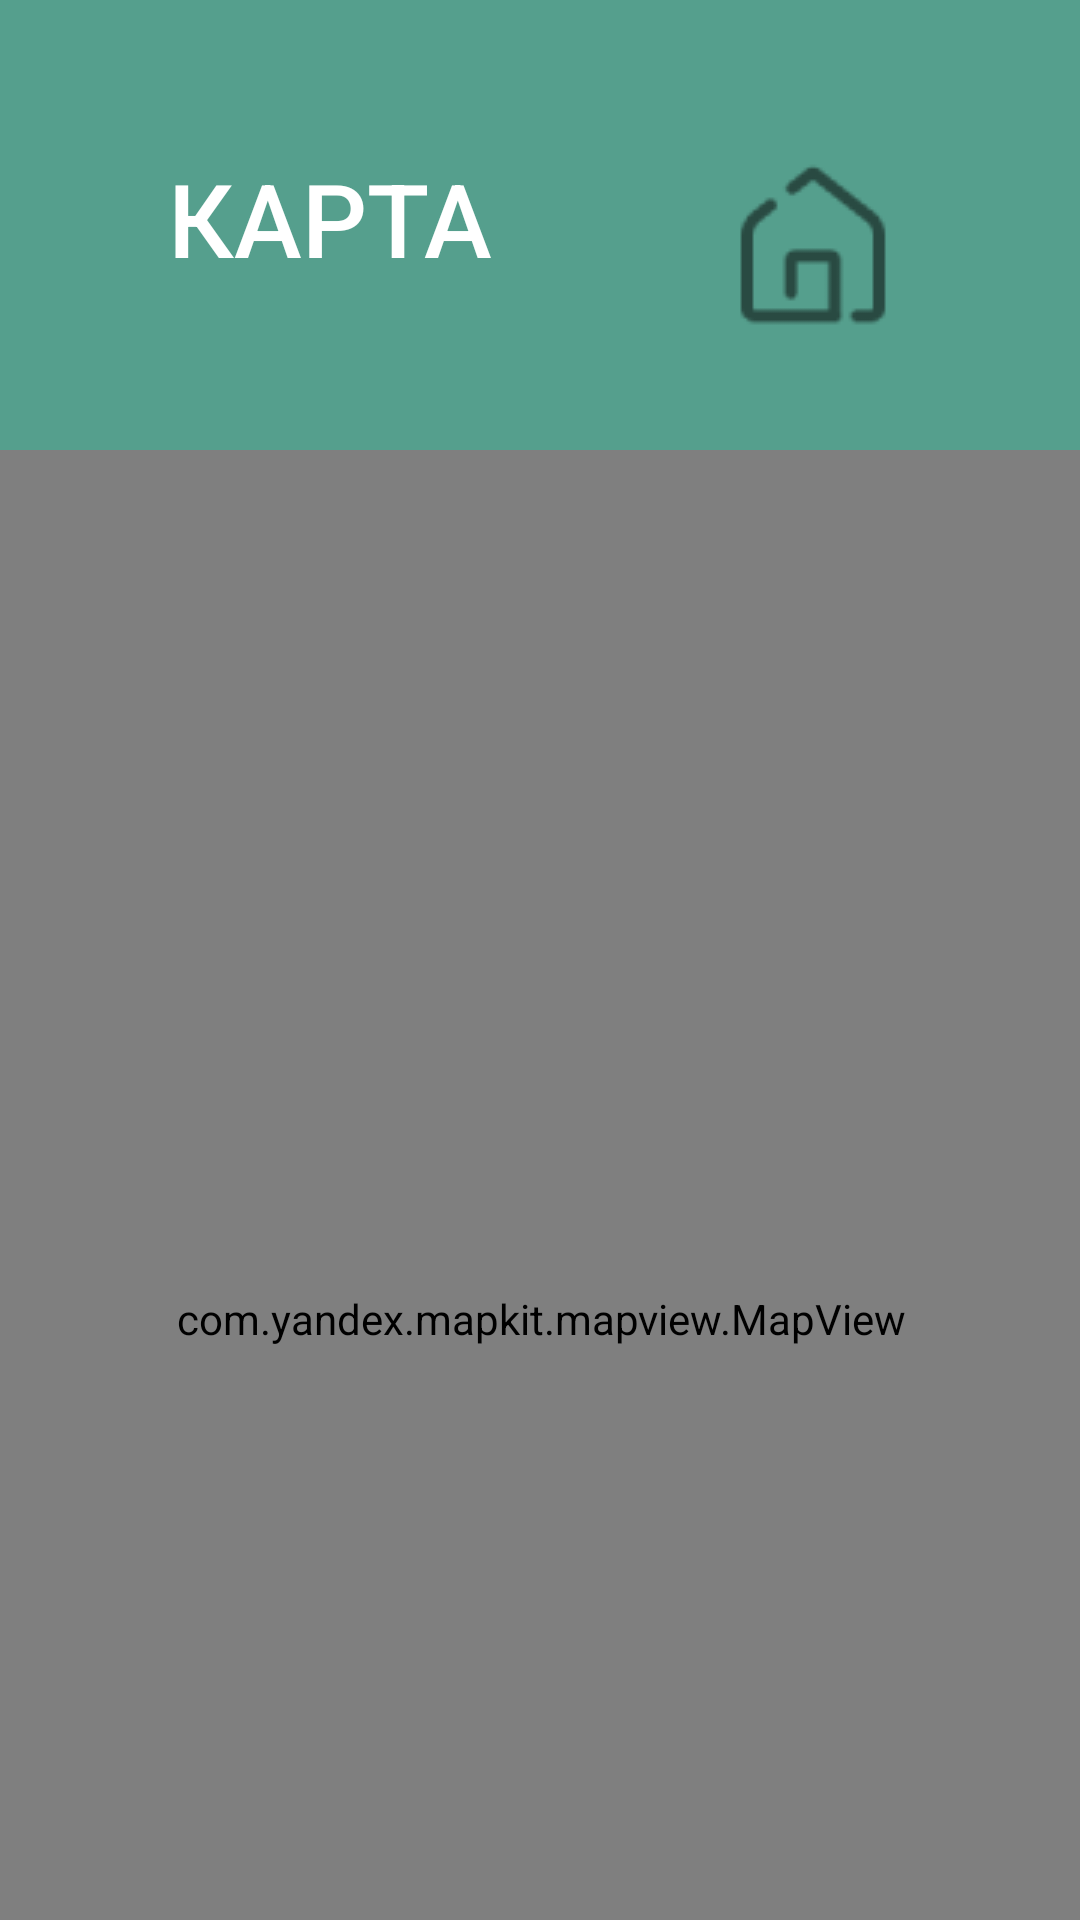

Produce the Android XML layout that renders to this screen, including the resource entries it uses.
<!-- AndroidManifest.xml: application theme Theme.EverydayNeed -->
<!-- res/layout/activity_page_maps.xml -->
<?xml version="1.0" encoding="utf-8"?>
<androidx.constraintlayout.widget.ConstraintLayout xmlns:android="http://schemas.android.com/apk/res/android"
    xmlns:app="http://schemas.android.com/apk/res-auto"
    xmlns:tools="http://schemas.android.com/tools"
    android:layout_width="match_parent"
    android:layout_height="match_parent"
    android:background="#559F8D"
    tools:context=".MapsActivity">

    <TextView
        android:id="@+id/textViewMaps"
        android:layout_width="298dp"
        android:layout_height="100dp"
        android:layout_gravity="center|center_horizontal"
        android:layout_marginStart="56dp"
        android:layout_marginTop="50dp"
        android:fontFamily="sans-serif-medium"
        android:text="КАРТА"
        android:textColor="@color/white"
        android:textSize="34sp"
        app:layout_constraintStart_toStartOf="parent"
        app:layout_constraintTop_toTopOf="parent" />

    <ImageButton
        android:id="@+id/imageButtonMaps"
        style="@style/Widget.AppCompat.ImageButton"
        android:layout_width="64dp"
        android:layout_height="64dp"
        android:layout_marginTop="50dp"
        android:layout_marginEnd="57dp"
        android:background="#00FFFFFF"
        android:onClick="pageHome"
        app:layout_constraintEnd_toEndOf="parent"
        app:layout_constraintTop_toTopOf="parent"
        app:srcCompat="@drawable/icons8_home_96_2"
        app:tint="#294A42"
        android:contentDescription="buttonHome" />

    <com.yandex.mapkit.mapview.MapView
        android:id="@+id/mapview"
        android:layout_width="415dp"
        android:layout_height="579dp"
        app:layout_constraintEnd_toEndOf="parent"
        app:layout_constraintStart_toStartOf="parent"
        app:layout_constraintTop_toBottomOf="@id/textViewMaps" />

</androidx.constraintlayout.widget.ConstraintLayout>
<!-- resources referenced by this layout -->
<resources>
  <!-- drawable icons8_home_96_2: png bitmap (drawable, 1055 bytes) -->
  <style name="Theme.EverydayNeed" parent="Base.Theme.EverydayNeed" />
  <style name="Base.Theme.EverydayNeed" parent="Theme.Material3.DayNight.NoActionBar">
          
          
      </style>
  <!-- not gathered from this repository: default colours our renderer supplied (Android Studio template values) -->
  <color name="white">#FFFFFFFF</color>
</resources>
